Run: headless pygame with SDL's dummy video driver; simulated clock (each Clock.tick advances the game by its frame time, no real sleeping); random seed 0; keys injected as events and as key.get_pressed() state; no mouse input.
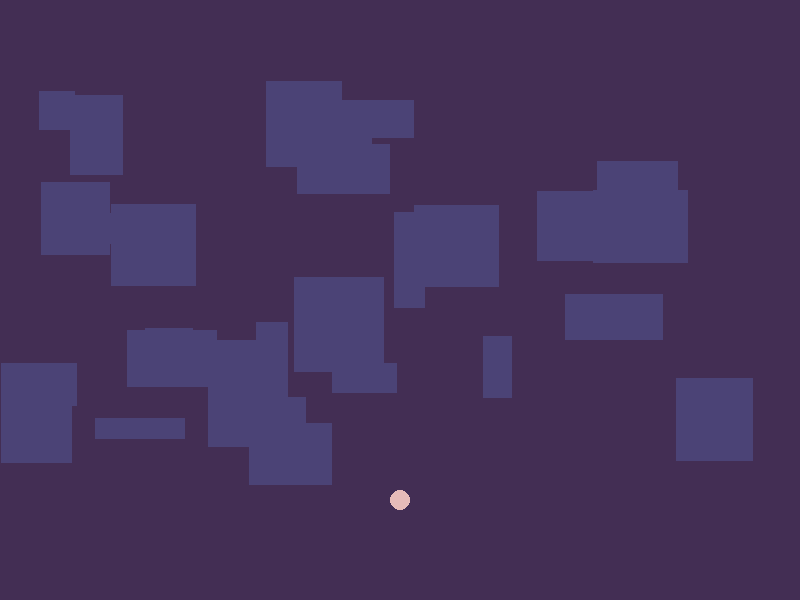
Frame 1 of 4 · flips 1–60 · no input
Frame 2 of 4 · flips 61–180 · tapped SPACE, RETURN · held RIGHT (→), D · screen unchanged from frame 1, image omitted
Frame 3 of 4 · flips 181–300 · held DOWN (↓), S · screen unchanged from frame 2, image omitted
Frame 4 of 4 · flips 301–420 · held LEFT (←), A, UP (↑), W · screen unchanged from frame 3, image omitted

The pygame program that drew these frames:

import pygame 
import random
# initialize window
pygame.init()

# window size 
width  =  800
height =  600


# set up the display 
screen =  pygame.display.set_mode((width,  height))
clock  =  pygame.time.Clock()
running  = True
dt = 0


# initial position for circle_radius
initial_x = 400
initial_y = 500
circle_radius = 10
screen_color = (67, 46, 84)
circle_color = (232, 188, 185)
collision_color = (255, 0, 0)
random_color = (75, 67,118)
def position(x=0,y=0):
     return  pygame.Vector2(x,y)

player_pos = position(initial_x, initial_y)

shapes = []
# Define a buffer zone to avoid placing shapes too close to the circle's initial position
buffer_zone_height = 100
buffer_zone_width = 50
for _ in range(30):

    rect_width = random.randint(20, 100)
    rect_height = random.randint(20,100)
    rect_x = random.randint(0,width - rect_width )
    rect_y = random.randint(buffer_zone_width,height - rect_height - buffer_zone_height)
    shapes.append((rect_x,rect_y, rect_width, rect_height))


def draw_shapes(screen):
    for shape in shapes:
        pygame.draw.rect(screen, random_color,shape)


def check_collision(new_pos):
    player_circle = pygame.Rect(new_pos.x - circle_radius, new_pos.y - circle_radius, circle_radius* 2, circle_radius*2)

    for shape in shapes:
        if player_circle.colliderect(shape):
            return True
    return False
# run the app
while running:
    for event in pygame.event.get():
        if event.type == pygame.QUIT:
            running = False 
    screen.fill(screen_color)

    # random shape
    draw_shapes(screen)
    pygame.draw.circle(screen,circle_color, player_pos, circle_radius) # make red circle


    # move the circle
    keys = pygame.key.get_pressed()
    new_pos = player_pos.copy()

    # change circle color 
    
    if keys[pygame.K_k] and player_pos.y - circle_radius > 0:
        new_pos.y -= 300 *dt
        # block the circle when touched the shapes
        if not check_collision(new_pos):
            player_pos.y = new_pos.y

    if keys[pygame.K_j] and player_pos.y + circle_radius < screen.get_height():
        new_pos.y +=300 * dt
        if not check_collision(new_pos):
            player_pos.y = new_pos.y

    if keys[pygame.K_l] and player_pos.x + circle_radius < screen.get_width():
        new_pos.x += 300 * dt
        if not check_collision(new_pos):
            player_pos.x = new_pos.x
    if keys[pygame.K_h] and player_pos.x - circle_radius > 0:
        new_pos.x -=300 * dt
        if not check_collision(new_pos):
            player_pos.x = new_pos.x


    pygame.display.flip()
    dt =  clock.tick(60) /1000

pygame.quit()
